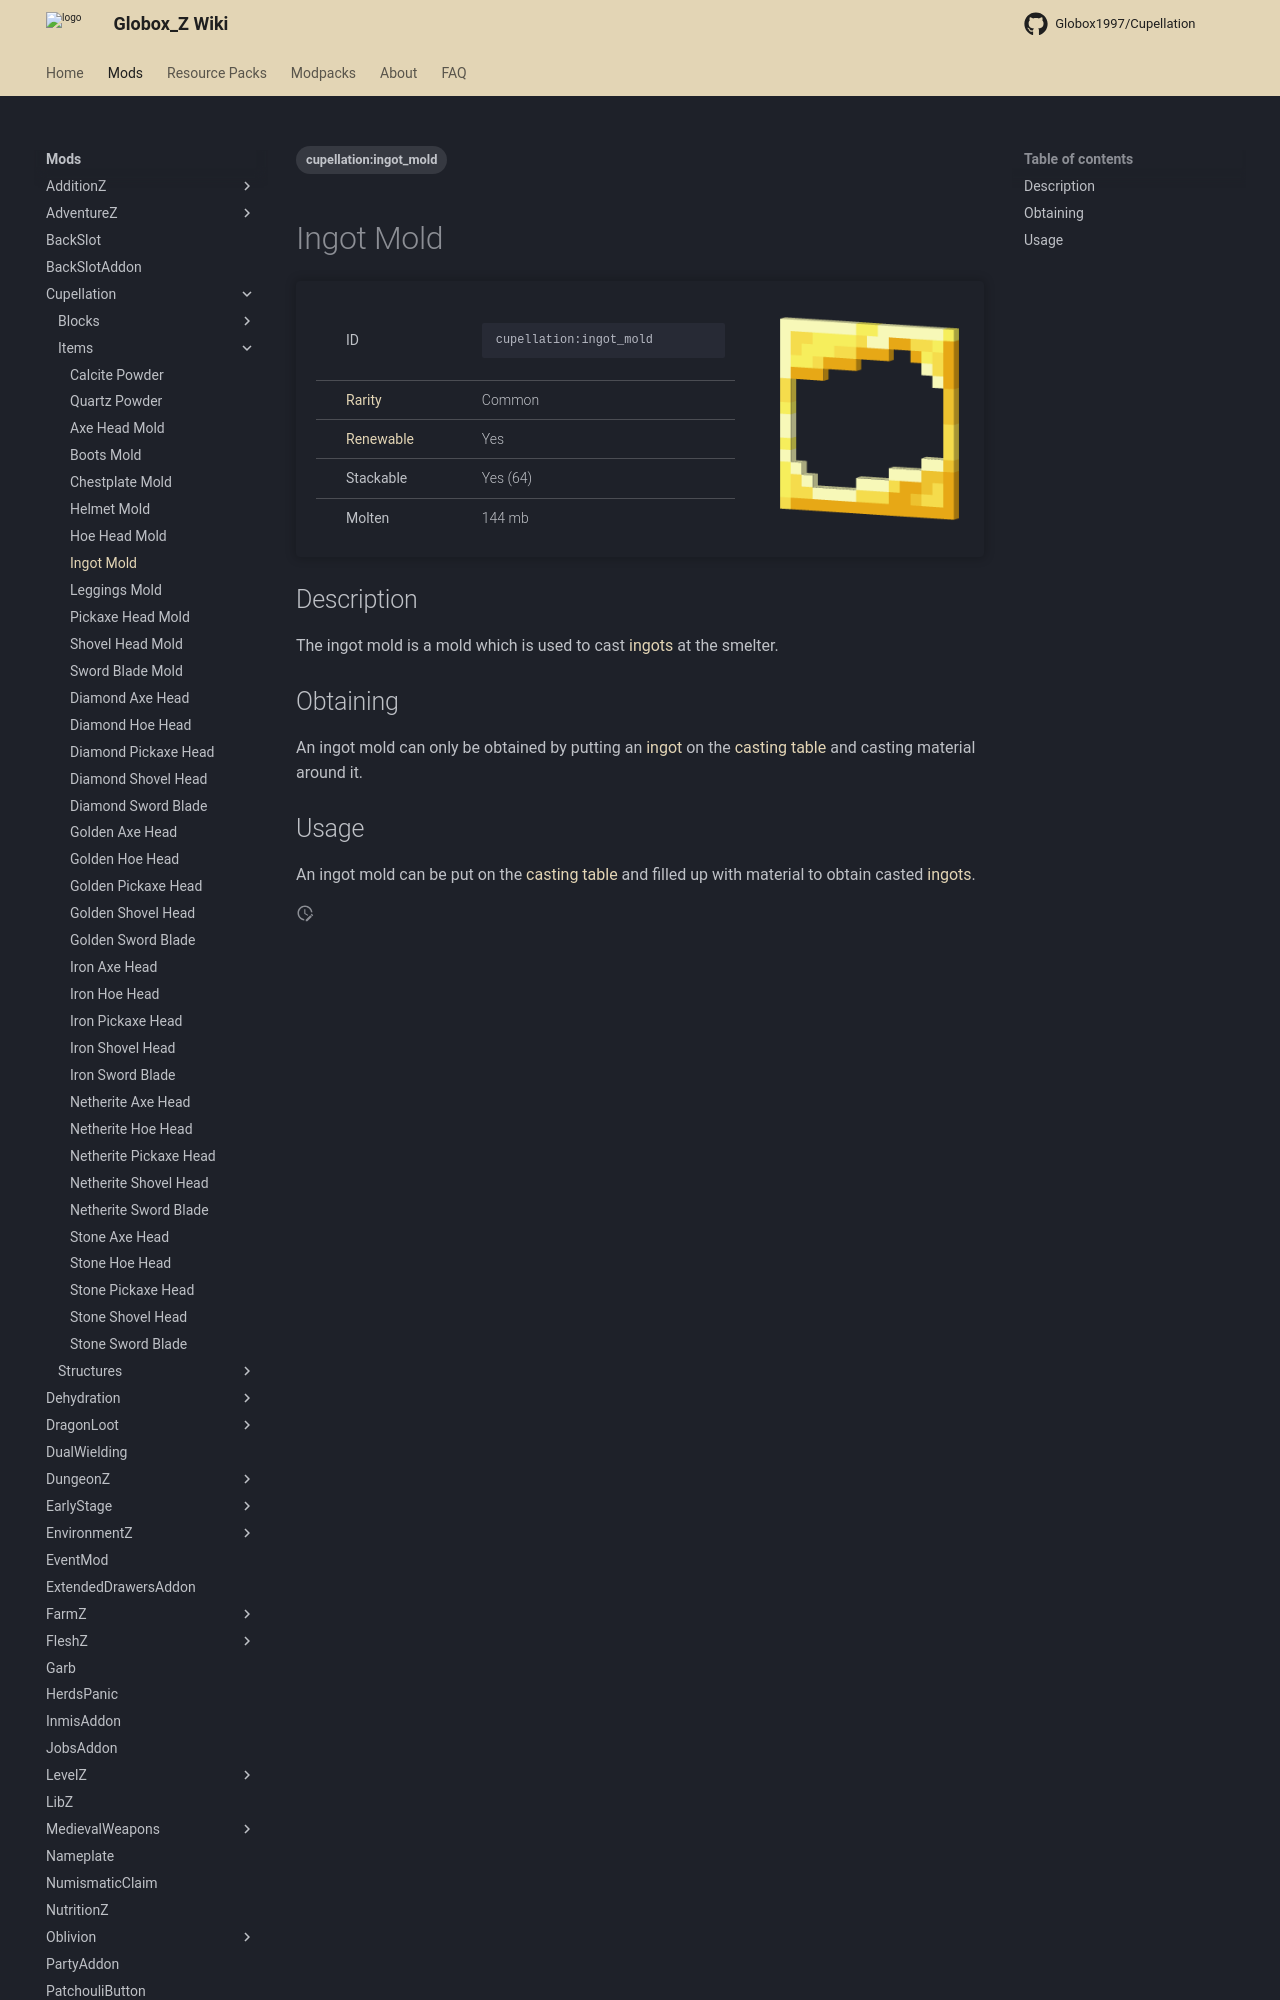

repository: Globox1997/wiki · page: mods/Cupellation/Items/Ingot_Mold/index.html · generator: mkdocs

---
title: Ingot Mold
project: cupellation
summary: cupellation item ingot mold
tags:
    - cupellation:ingot_mold
---
# Ingot Mold
<div class="main_table">
<div class="left_main_table">
<table class="left_table">
    <tbody>
        <tr>
            <td class="first-column">ID</td>
            <td class="second-column">
            ```
            cupellation:ingot_mold
            ```
            </td>
        </tr>
        <tr id="linear-top">
            <td class="first-column"><a href="https://minecraft.wiki/w/Rarity" target="_blank">Rarity</a></td>
            <td class="second-column">Common</td>
        </tr>
        <tr id="linear-top">
            <td class="first-column"><a href="https://minecraft.wiki/w/Renewable_resource" target="_blank">Renewable</a></td>
            <td class="second-column">Yes</td>
        </tr>
        <tr id="linear-top">
            <td class="first-column">Stackable</td>
            <td class="second-column">Yes (64)</td>
        </tr>
        <tr id="linear-top">
            <td class="first-column">Molten</td>
            <td class="second-column">144 mb</td>
        </tr>
    </tbody>
</table>
</div>
    <img src="/wiki/assets/cupellation/items/ingot_mold.png" loading="lazy" class="right_img_table"/>
</div>
